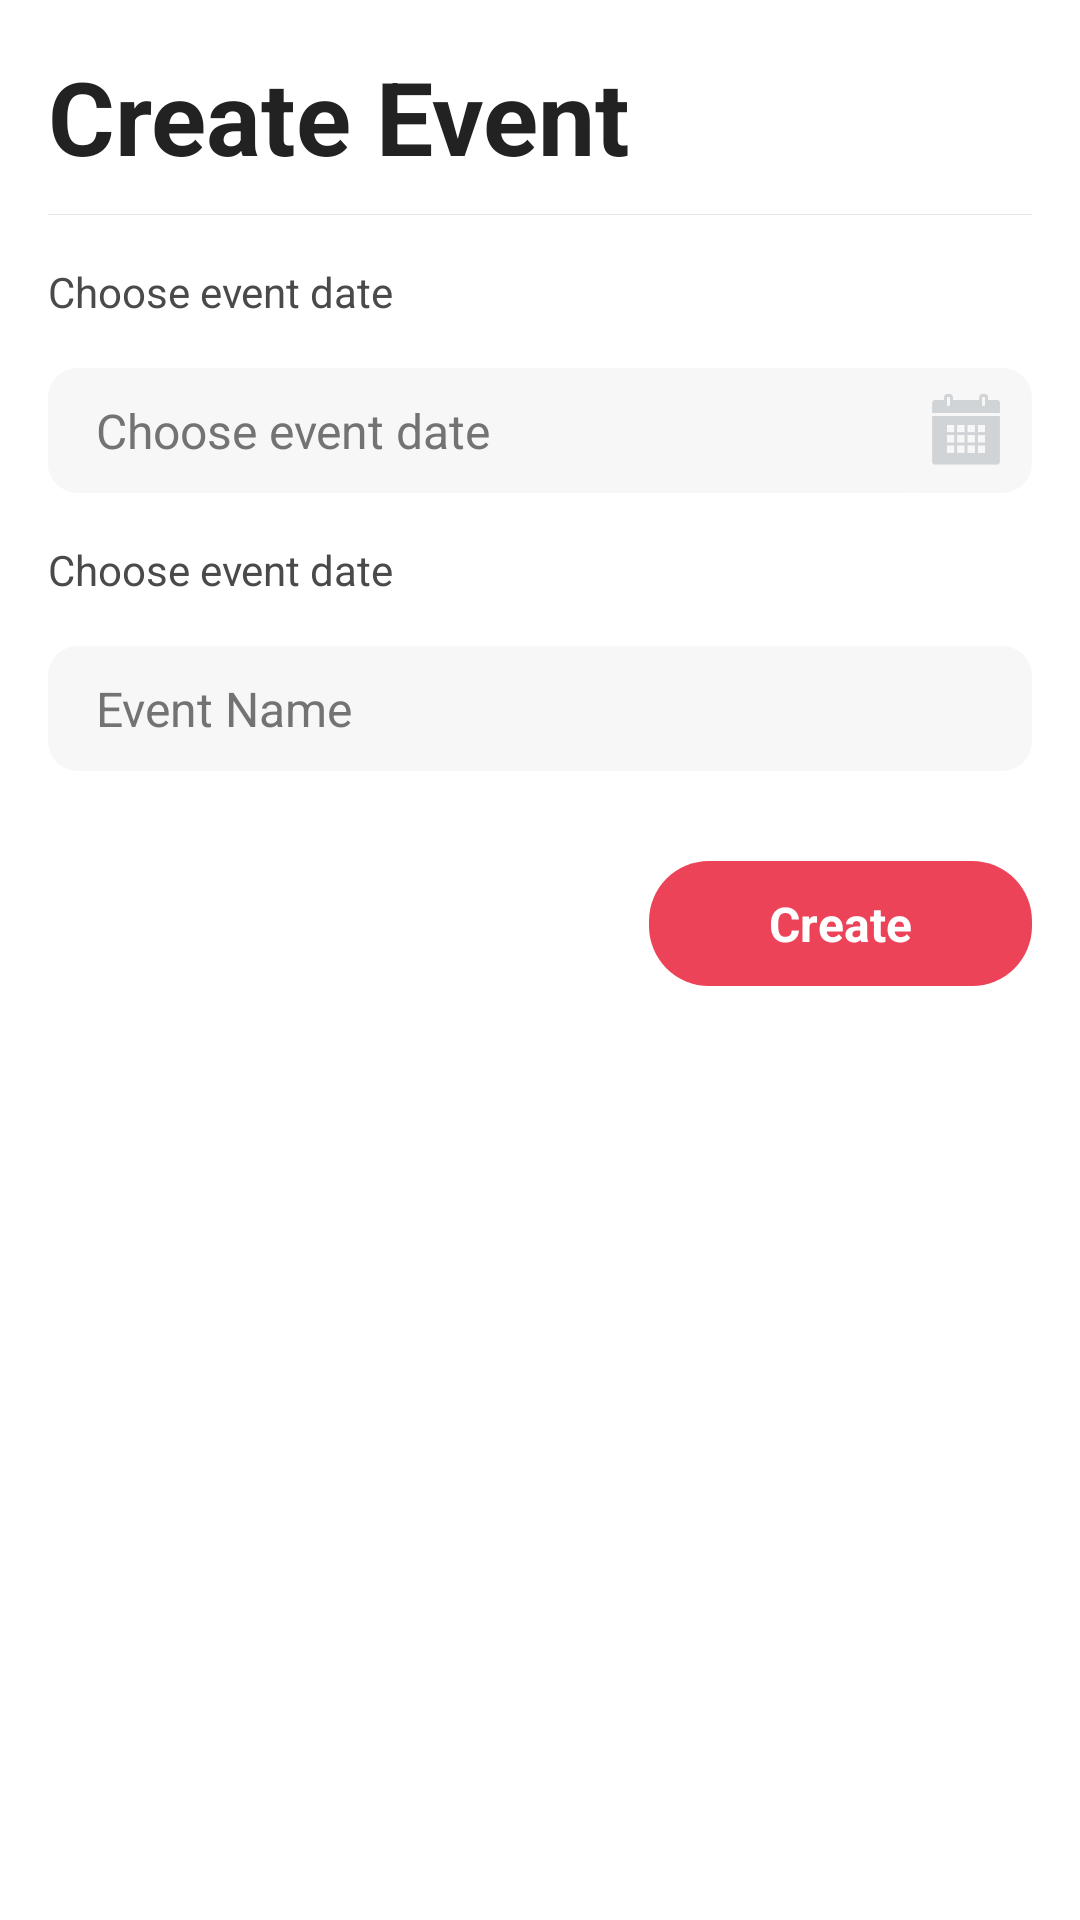

Here is an Android app screen rendered from its layout file. Give the layout XML and the strings, colors and styles it references.
<!-- AndroidManifest.xml: application theme AppTheme -->
<!-- res/layout/fragment_create.xml -->
<?xml version="1.0" encoding="utf-8"?>
<LinearLayout xmlns:android="http://schemas.android.com/apk/res/android"
    xmlns:tools="http://schemas.android.com/tools"
    android:layout_width="match_parent"
    android:layout_height="match_parent"
    android:background="@color/white"
    android:orientation="vertical"
    android:padding="@dimen/activity_horizontal_margin"
    tools:context=".view.fragment.CreateFragment">

    <TextView
        android:text="@string/create_event"
        android:textSize="34sp"
        android:textColor="#222222"
        android:textStyle="bold"
        android:layout_width="wrap_content"
        android:layout_height="wrap_content" />

    <View
        android:layout_marginTop="@dimen/padding"
        android:background="@color/greyline"
        android:layout_width="match_parent"
        android:layout_height="0.2dp"/>

    <TextView
            android:text="@string/event_choose_date"
            android:textSize="14sp"
            android:textColor="@color/font2"
            android:layout_width="wrap_content"
            android:layout_height="wrap_content"
            android:layout_marginTop="@dimen/activity_vertical_margin"/>

    <LinearLayout
            android:id="@+id/llChooseCalendar"
            android:layout_marginTop="@dimen/activity_vertical_margin"
            android:background="@drawable/bg_search"
            android:orientation="horizontal"
            android:layout_width="match_parent"
            android:layout_height="wrap_content">

        <EditText
                android:id="@+id/etEventDate"
                android:hint="@string/event_choose_date"
                android:textSize="16sp"
                android:inputType="datetime"
                android:textColorHint="@color/font3"
                android:textColor="@color/font2"
                android:enabled="false"
                android:focusable="false"
                android:singleLine="true"
                android:maxLines="1"
                android:textColorHighlight="@android:color/transparent"
                android:paddingTop="@dimen/padding"
                android:paddingBottom="@dimen/padding"
                android:paddingLeft="@dimen/activity_horizontal_margin"
                android:paddingRight="@dimen/activity_horizontal_margin"
                android:background="@drawable/bg_search"
                android:layout_weight="1"
                android:layout_width="0dp"
                android:layout_height="wrap_content" />

        <ImageView
                android:id="@+id/ivChooseCalendar"
                android:src="@drawable/ic_calendar"
                android:layout_gravity="center"
                android:layout_marginRight="@dimen/padding"
                android:layout_width="wrap_content"
                android:layout_height="wrap_content"/>

    </LinearLayout>


    <TextView
            android:text="@string/event_choose_date"
            android:textSize="14sp"
            android:textColor="@color/font2"
            android:layout_width="wrap_content"
            android:layout_height="wrap_content"
            android:layout_marginTop="@dimen/activity_vertical_margin"/>

    <EditText
            android:id="@+id/etEventName"
            android:hint="@string/event_name"
            android:textSize="16sp"
            android:inputType="text"
            android:textColorHint="@color/font3"
            android:textColor="@color/font2"
            android:singleLine="true"
            android:maxLines="1"
            android:textColorHighlight="@android:color/transparent"
            android:paddingTop="@dimen/padding"
            android:paddingBottom="@dimen/padding"
            android:paddingLeft="@dimen/activity_horizontal_margin"
            android:paddingRight="@dimen/activity_horizontal_margin"
            android:background="@drawable/bg_search"
            android:layout_marginTop="@dimen/activity_vertical_margin"
            android:layout_width="match_parent"
            android:layout_height="wrap_content" />


    <TextView
        android:id="@+id/tvCreateEvent"
        android:layout_gravity="end"
        android:text="@string/create"
        android:textSize="16sp"
        android:textAllCaps="false"
        android:textStyle="bold"
        android:textColor="@color/white"
        android:background="@drawable/bg_button"
        android:layout_marginTop="@dimen/padding_triple"
        android:paddingTop="@dimen/padding"
        android:paddingBottom="@dimen/padding"
        android:paddingLeft="@dimen/padding_quart"
        android:paddingStart="@dimen/padding_quart"
        android:paddingRight="@dimen/padding_quart"
        android:paddingEnd="@dimen/padding_quart"
        android:layout_width="wrap_content"
        android:layout_height="wrap_content" />

</LinearLayout>
<!-- resources referenced by this layout -->
<resources>
  <color name="font2">#4A4A4A</color>
  <color name="font3">#737373</color>
  <color name="greyline">#E1E4E6</color>
  <color name="white">#FFFFFF</color>
  <dimen name="activity_horizontal_margin">16dp</dimen>
  <dimen name="activity_vertical_margin">16dp</dimen>
  <dimen name="padding">10dp</dimen>
  <dimen name="padding_quart">40dp</dimen>
  <dimen name="padding_triple">30dp</dimen>
  <!-- drawable bg_button (drawable-hdpi) -->
  <?xml version="1.0" encoding="utf-8"?>
  <shape xmlns:android="http://schemas.android.com/apk/res/android"
      android:shape="rectangle">
      <corners android:radius="20dp"/>
      <solid android:color="@color/colorPrimary"/>
      <padding
          android:bottom="5dp"
          android:left="10dp"
          android:right="10dp"
          android:top="5dp"/>
  </shape>
  <!-- drawable bg_search (drawable-hdpi) -->
  <shape xmlns:android="http://schemas.android.com/apk/res/android"
      android:shape="rectangle"
      android:useLevel="true">
      <solid
          android:color="@color/grey4"/>
  
      <corners android:bottomRightRadius="@dimen/padding"
          android:bottomLeftRadius="@dimen/padding"
          android:topLeftRadius="@dimen/padding"
          android:topRightRadius="@dimen/padding"/>
  </shape>
  <!-- drawable ic_calendar: png bitmap (drawable-hdpi, 744 bytes) -->
  <string name="create">Create</string>
  <string name="create_event">Create Event</string>
  <string name="event_choose_date">Choose event date</string>
  <string name="event_name">Event Name</string>
  <style name="AppTheme" parent="Theme.AppCompat.Light.NoActionBar">
          
          <item name="colorPrimary">@color/colorPrimary</item>
          <item name="colorPrimaryDark">@color/white</item>
          <item name="colorAccent">@color/colorPrimary</item>
      </style>
  <color name="colorPrimary">#EC4359</color>
  <color name="grey4">#F7F7F7</color>
</resources>
